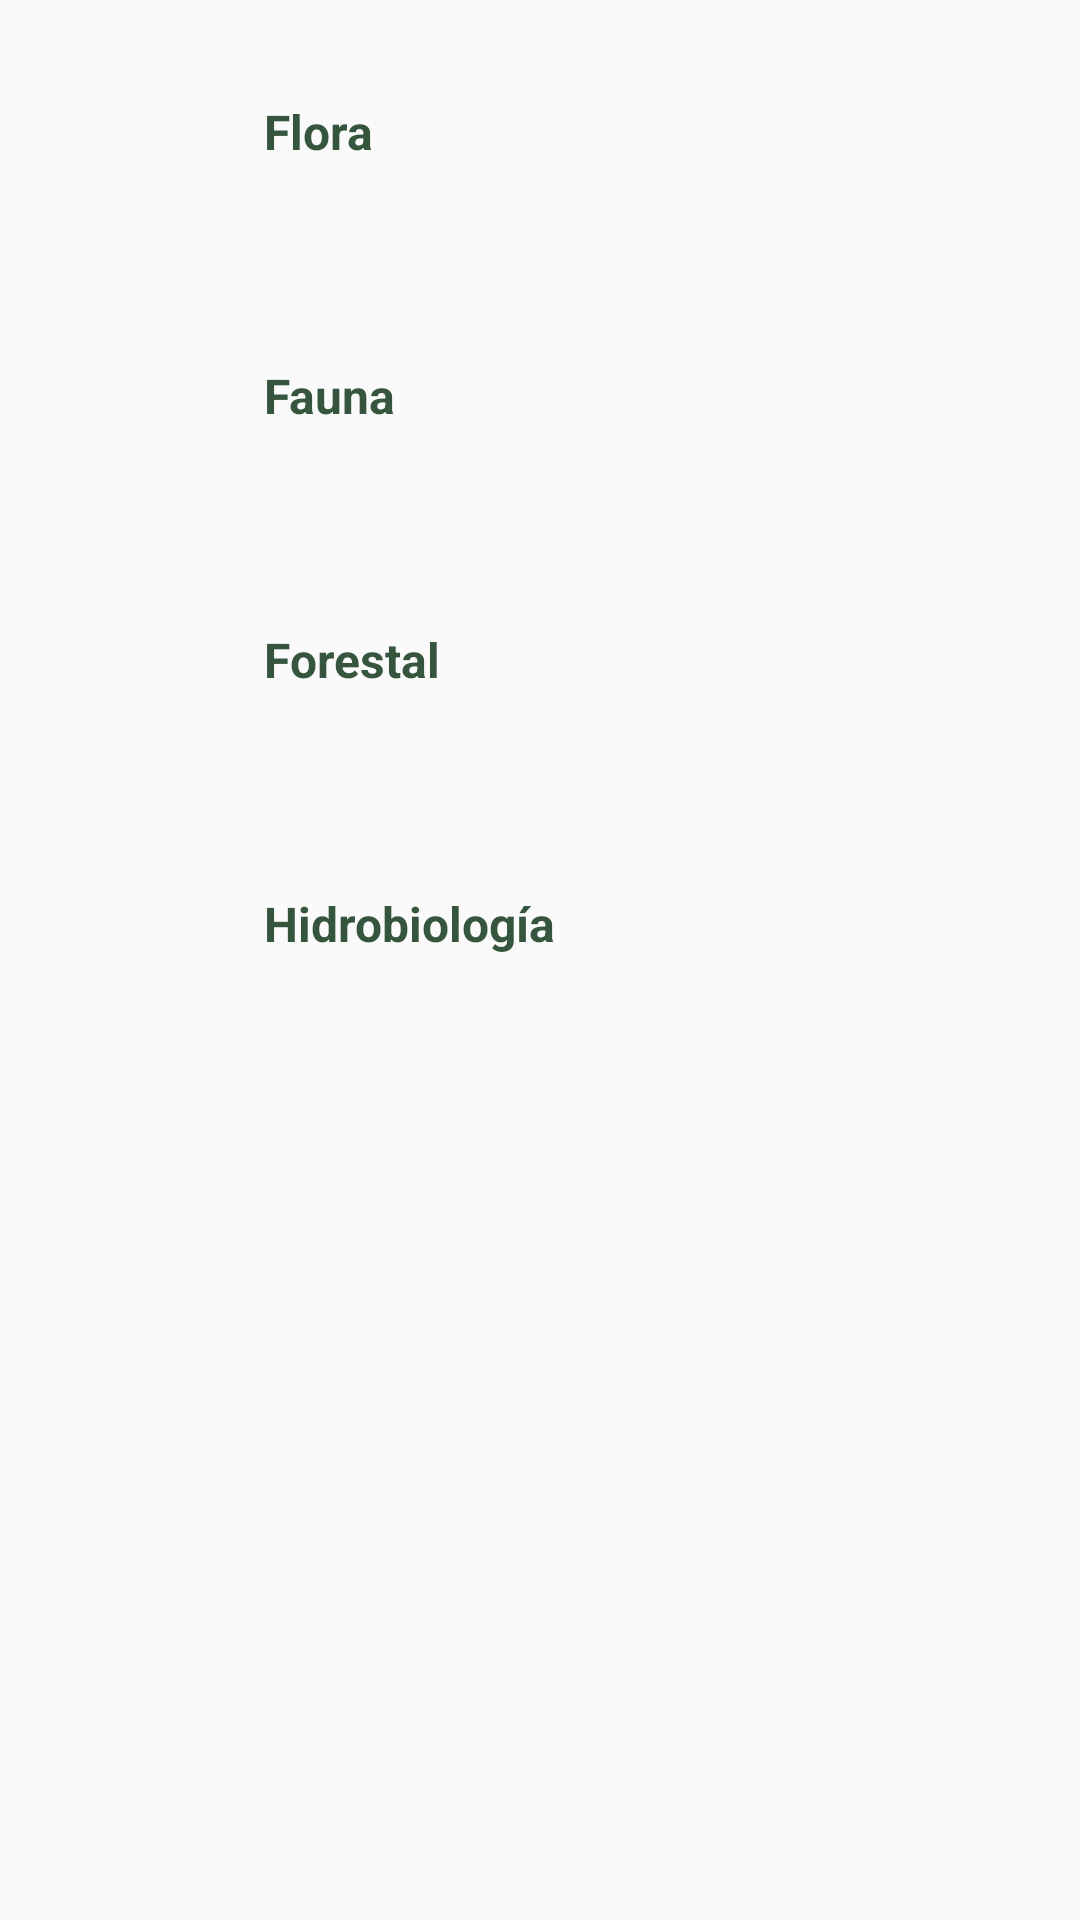

Here is an Android app screen rendered from its layout file. Give the layout XML and the strings, colors and styles it references.
<!-- AndroidManifest.xml: application theme Theme.PukuniApp -->
<!-- res/layout/fragment_form_list.xml -->
<?xml version="1.0" encoding="utf-8"?>
<FrameLayout xmlns:android="http://schemas.android.com/apk/res/android"
    xmlns:tools="http://schemas.android.com/tools"
    android:layout_width="match_parent"
    android:layout_height="match_parent"
    tools:context=".fragments.FormListFragment">

    <LinearLayout
        android:layout_width="match_parent"
        android:layout_height="wrap_content"
        android:orientation="vertical"
        android:paddingStart="24dp"
        android:paddingEnd="24dp">

        <LinearLayout
            android:id="@+id/form_flora_click"
            android:layout_width="match_parent"
            android:layout_height="wrap_content"
            android:background="@drawable/rounded_background"
            android:orientation="horizontal"
            android:elevation="4dp"
            android:padding="16dp"
            android:layout_marginTop="12dp"
            android:layout_marginBottom="12dp"
            android:gravity="center_vertical"
            android:clickable="true"
            android:focusable="true"
            android:foreground="?android:attr/selectableItemBackground">

            <ImageView
                android:layout_width="32dp"
                android:layout_height="32dp"
                android:src="@drawable/ic_form"
                android:layout_marginEnd="16dp"
                android:tint="#35553f"
                tools:ignore="UseAppTint" />

            <TextView
                android:id="@+id/form_flora_text"
                android:layout_width="wrap_content"
                android:layout_height="wrap_content"
                android:text="Flora"
                android:textSize="16sp"
                android:textColor="#35553f"
                android:textStyle="bold"/>
        </LinearLayout>

        <LinearLayout
            android:layout_width="match_parent"
            android:layout_height="wrap_content"
            android:orientation="vertical">

            <LinearLayout
                android:id="@+id/form_fauna_click"
                android:layout_width="match_parent"
                android:layout_height="wrap_content"
                android:background="@drawable/rounded_background"
                android:orientation="horizontal"
                android:elevation="4dp"
                android:padding="16dp"
                android:layout_marginTop="12dp"
                android:layout_marginBottom="12dp"
                android:gravity="center_vertical"
                android:clickable="true"
                android:focusable="true"
                android:foreground="?android:attr/selectableItemBackground">

                <ImageView
                    android:layout_width="32dp"
                    android:layout_height="32dp"
                    android:src="@drawable/ic_form"
                    android:layout_marginEnd="16dp"
                    android:tint="#35553f"
                    tools:ignore="UseAppTint"/>

                <TextView
                    android:id="@+id/form_fauna_text"
                    android:layout_width="wrap_content"
                    android:layout_height="wrap_content"
                    android:text="Fauna"
                    android:textSize="16sp"
                    android:textColor="#35553f"
                    android:textStyle="bold"/>
            </LinearLayout>
        </LinearLayout>

        <LinearLayout
            android:layout_width="match_parent"
            android:layout_height="wrap_content"
            android:orientation="vertical">

            <LinearLayout
                android:id="@+id/form_forestal_click"
                android:layout_width="match_parent"
                android:layout_height="wrap_content"
                android:background="@drawable/rounded_background"
                android:orientation="horizontal"
                android:elevation="4dp"
                android:padding="16dp"
                android:layout_marginTop="12dp"
                android:layout_marginBottom="12dp"
                android:gravity="center_vertical"
                android:clickable="true"
                android:focusable="true"
                android:foreground="?android:attr/selectableItemBackground">

                <ImageView
                    android:layout_width="32dp"
                    android:layout_height="32dp"
                    android:src="@drawable/ic_form"
                    android:layout_marginEnd="16dp"
                    android:tint="#35553f"
                    tools:ignore="UseAppTint"/>

                <TextView
                    android:id="@+id/form_forestal_text"
                    android:layout_width="wrap_content"
                    android:layout_height="wrap_content"
                    android:text="Forestal"
                    android:textSize="16sp"
                    android:textColor="#35553f"
                    android:textStyle="bold"/>
            </LinearLayout>
        </LinearLayout>

        <LinearLayout
            android:layout_width="match_parent"
            android:layout_height="wrap_content"
            android:orientation="vertical">

            <LinearLayout
                android:id="@+id/form_hidrobiologia_click"
                android:layout_width="match_parent"
                android:layout_height="wrap_content"
                android:background="@drawable/rounded_background"
                android:orientation="horizontal"
                android:elevation="4dp"
                android:padding="16dp"
                android:layout_marginTop="12dp"
                android:layout_marginBottom="12dp"
                android:gravity="center_vertical"
                android:clickable="true"
                android:focusable="true"
                android:foreground="?android:attr/selectableItemBackground">

                <ImageView
                    android:layout_width="32dp"
                    android:layout_height="32dp"
                    android:src="@drawable/ic_form"
                    android:layout_marginEnd="16dp"
                    android:tint="#35553f"
                    tools:ignore="UseAppTint"/>

                <TextView
                    android:id="@+id/form_hidrobiologia_text"
                    android:layout_width="wrap_content"
                    android:layout_height="wrap_content"
                    android:text="Hidrobiología"
                    android:textSize="16sp"
                    android:textColor="#35553f"
                    android:textStyle="bold"/>
            </LinearLayout>
        </LinearLayout>
    </LinearLayout>

</FrameLayout>
<!-- resources referenced by this layout -->
<resources>
  <style name="Theme.PukuniApp" parent="android:Theme.Material.Light.NoActionBar" />
</resources>
